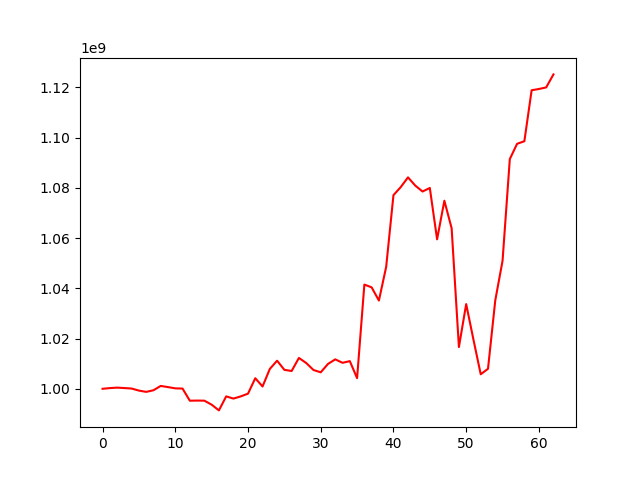

Source data for this figure (header and first rows):
, 0
0, 1000000000
1, 1000270927
2, 1000461400
3, 1000288992
4, 1000096485
5, 999275813
6, 998769591
7, 999411947
8, 1001132902
9, 1000671917
10, 1000166696
11, 1000080093
12, 995253517
13, 995302820
14, 995264874
15, 993675890
16, 991391081
17, 996973148
18, 996099280
19, 996966790
20, 998052358
21, 1004200016
22, 1000915002
23, 1007899728
24, 1011178012
25, 1007546048
26, 1007077571
27, 1012282284
28, 1010269328
29, 1007480769
30, 1006557210
31, 1009893543
32, 1011715839
33, 1010341503
34, 1011013465
35, 1004218403
36, 1041489359
37, 1040380079
38, 1035127925
39, 1048558098
40, 1077096002
41, 1080297234
42, 1084177383
43, 1080898409
44, 1078542812
45, 1079955727
46, 1059508131
47, 1074880501
48, 1063912120
49, 1016615274
50, 1033724211
51, 1019552228
52, 1005776544
53, 1007958302
54, 1035196175
55, 1050945155
56, 1091465303
57, 1097543171
58, 1098558662
59, 1118868383
... 3 more rows
